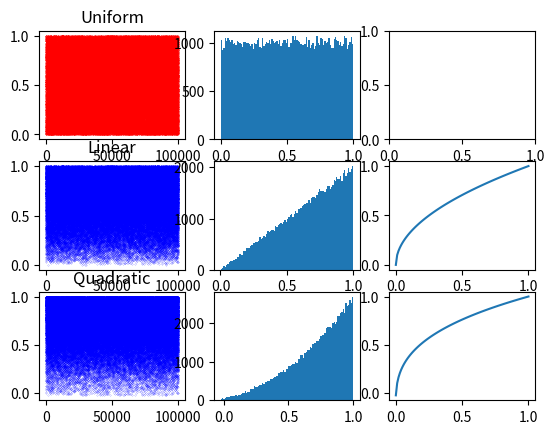

The script that saved this image:
import random
import numpy as np
import matplotlib.pyplot as plt

def cube(x):
    out = []
    for xx in x:
        if 0 <= xx:
            out.append(xx**(1./3.))
        else:
            out.append(-(-xx)**(1./3.))
    return np.asarray(out)

def invcdf_lin(arr):
    return np.sqrt(4 * arr) / 2

def invcdf_sq(arr):
    return (-0.2 - cube(1 - 3 * (arr + 0.335))) / 1.24


n = int(1e5)
x = np.linspace(0, 1, 100)


number_uniform_dist = np.asarray([random.random() for idx in range(n)])
number_lin_dist = invcdf_lin(number_uniform_dist)
number_quad_dist = invcdf_sq(number_uniform_dist)

plt.subplot(3, 3, 1)
plt.title("Uniform")
plt.plot(number_uniform_dist, 'r.', markersize=0.2)
plt.subplot(3, 3, 2)
plt.hist(number_uniform_dist, 100)
plt.subplot(3, 3, 3)

plt.subplot(3, 3, 4)
plt.title("Linear")
plt.plot(number_lin_dist, 'b.', markersize=0.2)
plt.subplot(3, 3, 5)
plt.hist(number_lin_dist, 100)
plt.subplot(3, 3, 6)
plt.plot(x, invcdf_lin(x))

plt.subplot(3, 3, 7)
plt.title("Quadratic")
plt.plot(number_quad_dist, 'b.', markersize=0.2)
plt.subplot(3, 3, 8)
plt.hist(number_quad_dist, 100)
plt.subplot(3, 3, 9)
plt.plot(x, invcdf_sq(x))

plt.show()

